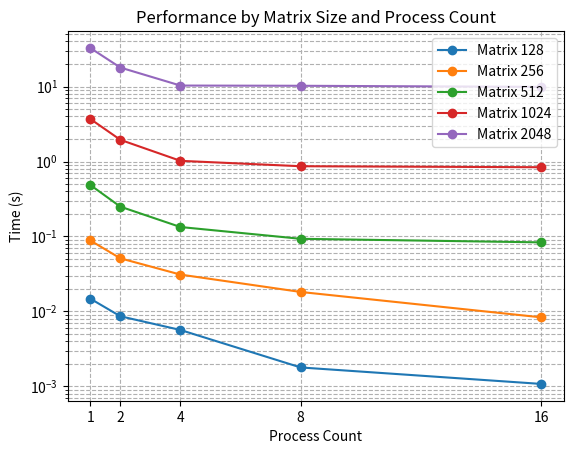

Write the Python code that produced this figure.
import numpy as np
import matplotlib.pyplot as plt

# 你提供的数据
table = np.array([
    [0.014830, 0.088521, 0.486692, 3.700232, 32.724529],
    [0.008628, 0.051135, 0.249893, 1.947231, 17.917027],
    [0.005661, 0.031025, 0.133712, 1.020938, 10.302597],
    [0.001791, 0.018194, 0.093087, 0.864890, 10.231490],
    [0.001080, 0.008349, 0.083458, 0.838746, 9.894151]
])

# 进程数
process_counts = np.array([1, 2, 4, 8, 16])

# 矩阵规模
matrix_sizes = ['128', '256', '512', '1024', '2048']

# 遍历每一列来绘制曲线图
for i in range(table.shape[1]):
    plt.plot(process_counts, table[:, i], label=f'Matrix {matrix_sizes[i]}', marker='o')  # 添加了标记以便更好地区分数据点

plt.title("Performance by Matrix Size and Process Count")  # 设置图表标题
plt.xlabel("Process Count")  # 设置x轴标签为进程数
plt.ylabel("Time (s)")  # 设置y轴标签为时间（秒）
plt.xticks(process_counts)  # 设置x轴刻度以匹配进程数
plt.yscale('log')  # 设置y轴为对数尺度
plt.legend()  # 显示图例，每条曲线对应一个矩阵规模
plt.grid(True, which="both", ls="--")  # 显示网格，包括主要和次要刻度线，以便更容易读取数值
plt.show()  # 显示图表
